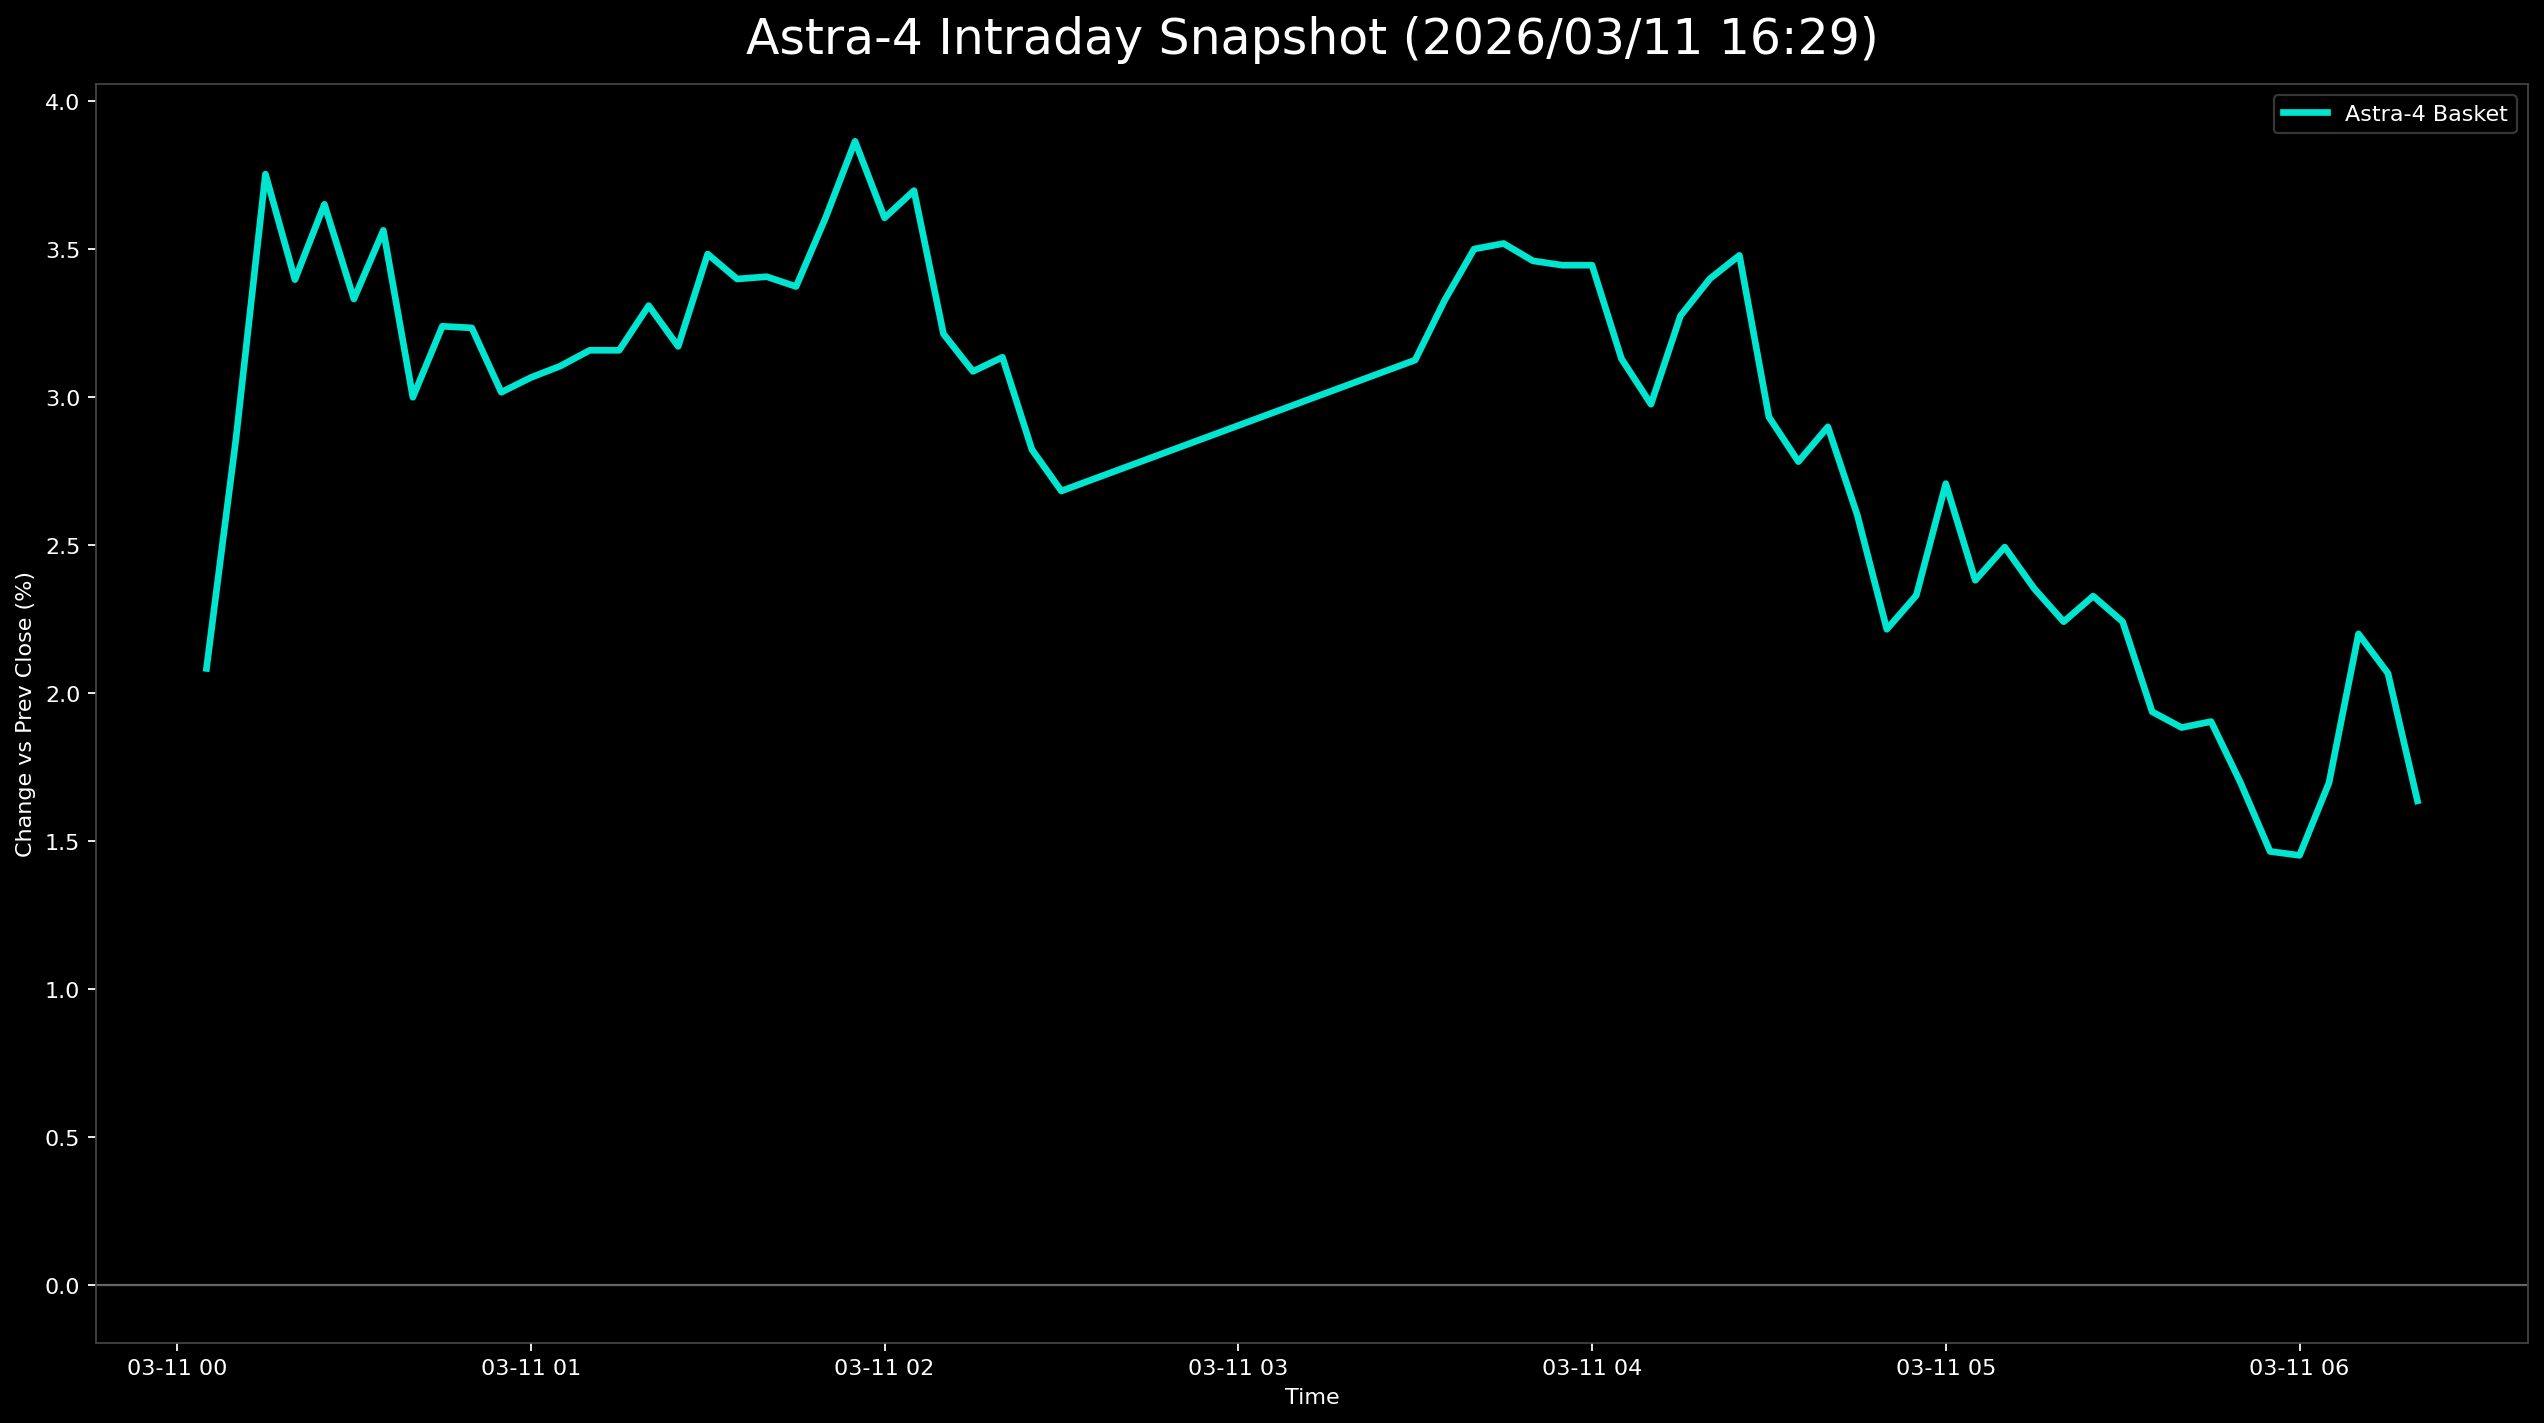

Source data for this figure (header and first rows):
日時, 9348.T, 402A.T, 186A.T, Astra4_mean
2026-03-11 00:05:00+00:00, 0.01235, 0.0352, 0.01499, 0.02084
2026-03-11 00:10:00+00:00, 0.01764, 0.0432, 0.02498, 0.0286
2026-03-11 00:15:00+00:00, 0.02646, 0.0592, 0.02697, 0.03754
2026-03-11 00:20:00+00:00, 0.02116, 0.0528, 0.02797, 0.03398
2026-03-11 00:25:00+00:00, 0.0194, 0.0592, 0.03097, 0.03652
2026-03-11 00:30:00+00:00, 0.0194, 0.0496, 0.03097, 0.03332
2026-03-11 00:35:00+00:00, 0.02116, 0.0528, 0.03297, 0.03564
2026-03-11 00:40:00+00:00, 0.01764, 0.0464, 0.02597, 0.03
2026-03-11 00:45:00+00:00, 0.01764, 0.0496, 0.02997, 0.0324
2026-03-11 00:50:00+00:00, 0.01587, 0.0512, 0.02997, 0.03235
2026-03-11 00:55:00+00:00, 0.01235, 0.0512, 0.02697, 0.03017
2026-03-11 01:00:00+00:00, 0.01764, 0.0464, 0.02797, 0.03067
2026-03-11 01:05:00+00:00, 0.0194, 0.0448, 0.02897, 0.03106
2026-03-11 01:10:00+00:00, 0.0194, 0.0464, 0.02897, 0.03159
2026-03-11 01:15:00+00:00, 0.0194, 0.0464, 0.02897, 0.03159
2026-03-11 01:20:00+00:00, 0.02293, 0.0464, 0.02997, 0.0331
2026-03-11 01:25:00+00:00, 0.0194, 0.0448, 0.03097, 0.03172
2026-03-11 01:30:00+00:00, 0.02116, 0.0464, 0.03696, 0.03484
2026-03-11 01:35:00+00:00, 0.01764, 0.0464, 0.03796, 0.034
2026-03-11 01:40:00+00:00, 0.01587, 0.0464, 0.03996, 0.03408
2026-03-11 01:45:00+00:00, 0.01587, 0.0464, 0.03896, 0.03374
2026-03-11 01:50:00+00:00, 0.01764, 0.0496, 0.04096, 0.03607
2026-03-11 01:55:00+00:00, 0.0194, 0.0496, 0.04695, 0.03865
2026-03-11 02:00:00+00:00, 0.01764, 0.0496, 0.04096, 0.03607
2026-03-11 02:05:00+00:00, 0.0194, 0.0496, 0.04196, 0.03699
2026-03-11 02:10:00+00:00, 0.01587, 0.0416, 0.03896, 0.03214
2026-03-11 02:15:00+00:00, 0.01587, 0.0368, 0.03996, 0.03088
2026-03-11 02:20:00+00:00, 0.01411, 0.04, 0.03996, 0.03136
2026-03-11 02:25:00+00:00, 0.01235, 0.0384, 0.03397, 0.02824
2026-03-11 02:30:00+00:00, 0.01235, 0.0352, 0.03297, 0.02684
2026-03-11 03:30:00+00:00, 0.008818, 0.048, 0.03696, 0.03126
2026-03-11 03:35:00+00:00, 0.01587, 0.048, 0.03596, 0.03328
2026-03-11 03:40:00+00:00, 0.01587, 0.0512, 0.03796, 0.03501
2026-03-11 03:45:00+00:00, 0.01764, 0.048, 0.03996, 0.0352
2026-03-11 03:50:00+00:00, 0.01587, 0.048, 0.03996, 0.03461
2026-03-11 03:55:00+00:00, 0.01764, 0.0448, 0.04096, 0.03447
2026-03-11 04:00:00+00:00, 0.01764, 0.0448, 0.04096, 0.03447
2026-03-11 04:05:00+00:00, 0.01235, 0.0416, 0.03996, 0.0313
2026-03-11 04:10:00+00:00, 0.01235, 0.04, 0.03696, 0.02977
2026-03-11 04:15:00+00:00, 0.01411, 0.0432, 0.04096, 0.03276
2026-03-11 04:20:00+00:00, 0.01587, 0.0432, 0.04296, 0.03401
2026-03-11 04:25:00+00:00, 0.01764, 0.0448, 0.04196, 0.0348
2026-03-11 04:30:00+00:00, 0.007055, 0.04, 0.04096, 0.02934
2026-03-11 04:35:00+00:00, 0.003527, 0.04, 0.03996, 0.02783
2026-03-11 04:40:00+00:00, 0.007055, 0.04, 0.03996, 0.029
2026-03-11 04:45:00+00:00, 0.005291, 0.0368, 0.03596, 0.02602
2026-03-11 04:50:00+00:00, 0.003527, 0.032, 0.03097, 0.02217
2026-03-11 04:55:00+00:00, 0.001764, 0.0352, 0.03297, 0.02331
2026-03-11 05:00:00+00:00, 0.005291, 0.04, 0.03596, 0.02709
2026-03-11 05:05:00+00:00, 0.005291, 0.0352, 0.03097, 0.02382
2026-03-11 05:10:00+00:00, 0.007055, 0.0368, 0.03097, 0.02494
2026-03-11 05:15:00+00:00, 0.007055, 0.0336, 0.02997, 0.02354
2026-03-11 05:20:00+00:00, 0.005291, 0.032, 0.02997, 0.02242
2026-03-11 05:25:00+00:00, 0.005291, 0.0336, 0.03097, 0.02329
2026-03-11 05:30:00+00:00, 0.005291, 0.032, 0.02997, 0.02242
2026-03-11 05:35:00+00:00, 0.001764, 0.0304, 0.02597, 0.01938
2026-03-11 05:40:00+00:00, 0.001764, 0.0288, 0.02597, 0.01885
2026-03-11 05:45:00+00:00, 0.001764, 0.0304, 0.02498, 0.01905
2026-03-11 05:50:00+00:00, 0.001764, 0.0272, 0.02198, 0.01698
2026-03-11 05:55:00+00:00, 0.0, 0.024, 0.01998, 0.01466
... 5 more rows
